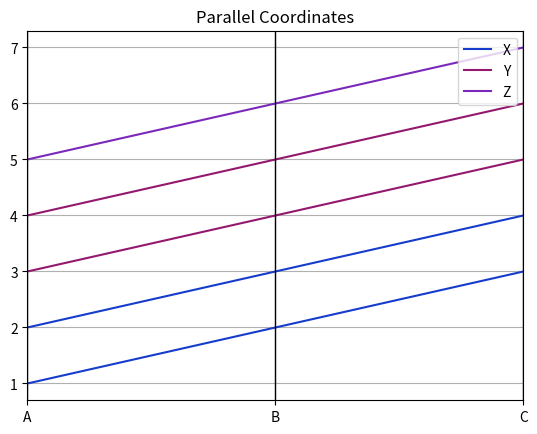

This chart was generated by the following Python code:
import matplotlib.pyplot as plt
import pandas as pd
from pandas.plotting import parallel_coordinates

# Sample data
data = pd.DataFrame({
    'A': [1, 2, 3, 4, 5],
    'B': [2, 3, 4, 5, 6],
    'C': [3, 4, 5, 6, 7],
    'Class': ['X', 'X', 'Y', 'Y', 'Z']
})

parallel_coordinates(data, 'Class')
plt.title('Parallel Coordinates')
plt.show()
